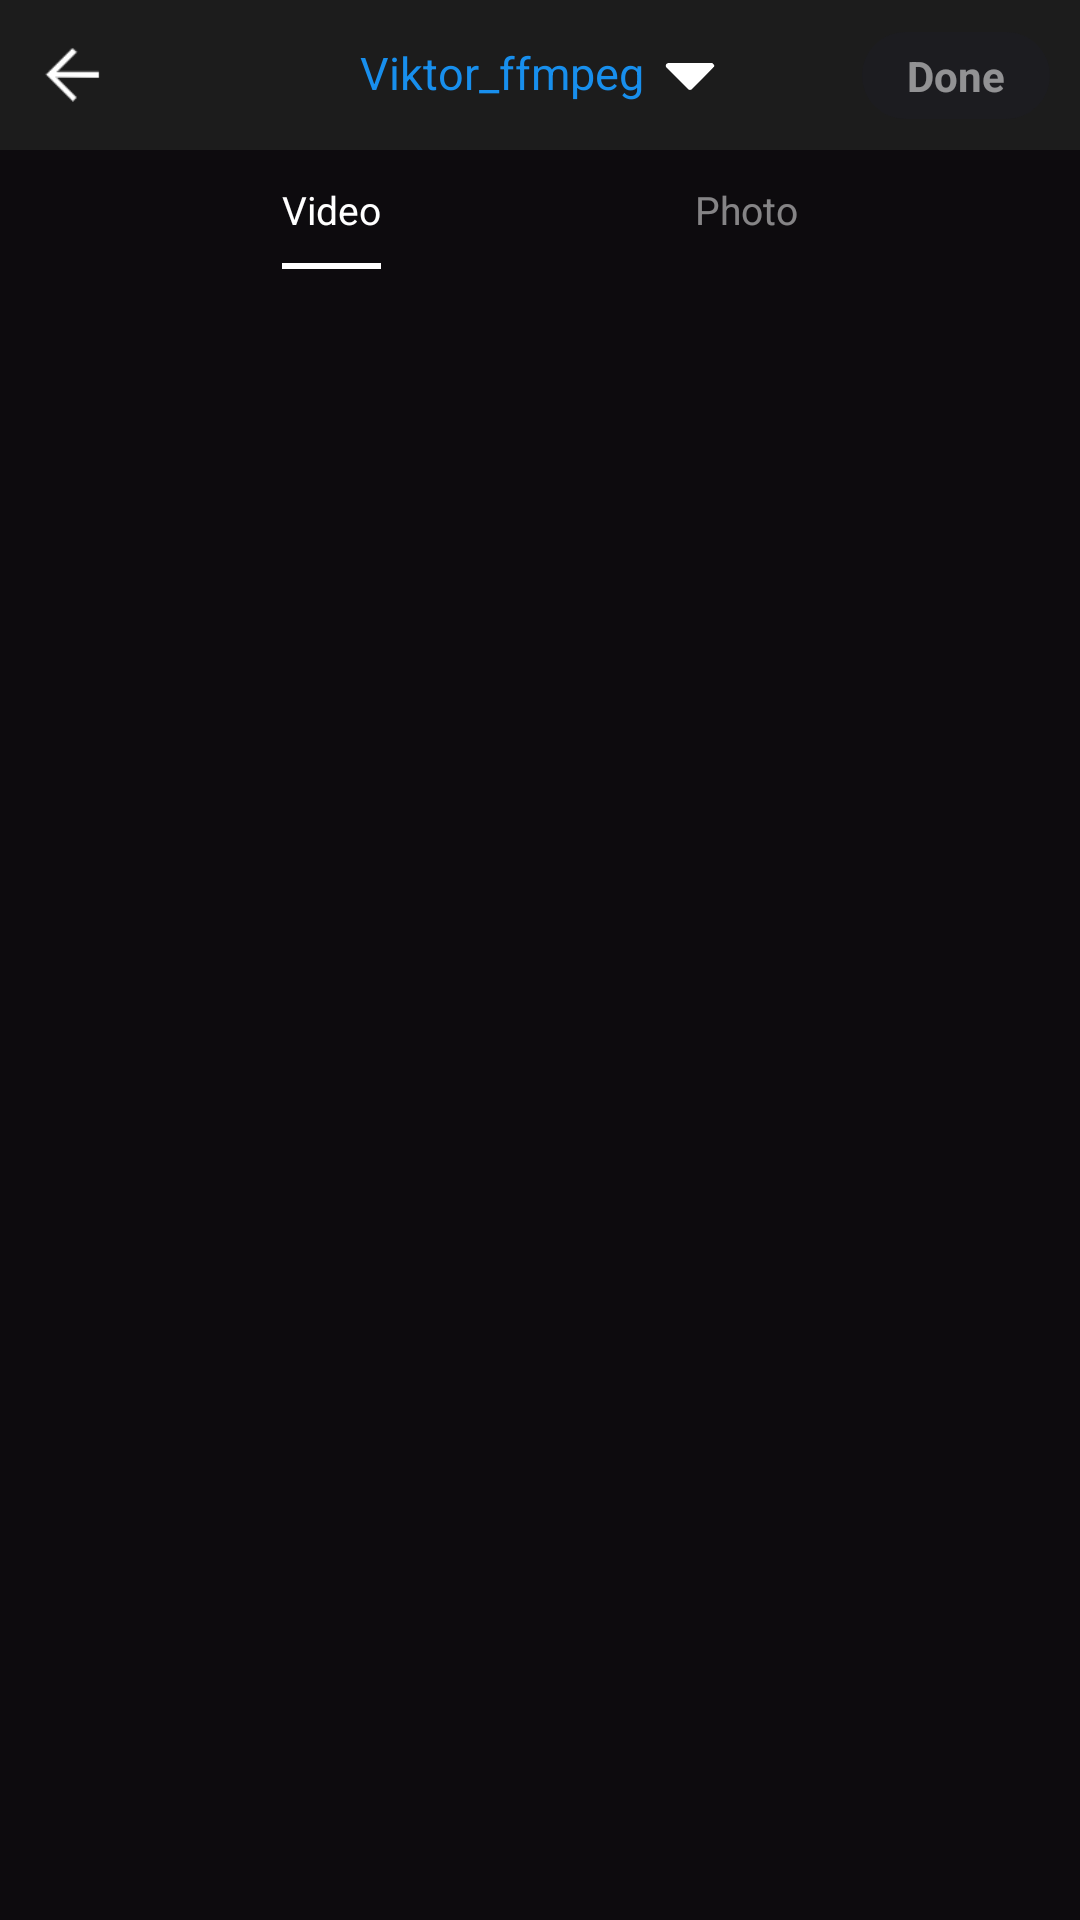

Here is an Android app screen rendered from its layout file. Give the layout XML and the strings, colors and styles it references.
<!-- AndroidManifest.xml: application theme AppTheme -->
<!-- res/layout/activity_media_select.xml -->
<?xml version="1.0" encoding="utf-8"?>
<androidx.constraintlayout.widget.ConstraintLayout xmlns:android="http://schemas.android.com/apk/res/android"
    xmlns:app="http://schemas.android.com/apk/res-auto"
    android:layout_width="match_parent"
    android:layout_height="match_parent"
    android:fitsSystemWindows="true">

    <androidx.constraintlayout.widget.ConstraintLayout
        android:id="@+id/cons_top"
        android:layout_width="0dp"
        android:layout_height="wrap_content"
        android:background="#1C1C1C"
        app:layout_constraintEnd_toEndOf="parent"
        app:layout_constraintStart_toStartOf="parent"
        app:layout_constraintTop_toTopOf="parent">

        <ImageView
            android:id="@+id/iv_back"
            android:layout_width="50dp"
            android:layout_height="50dp"
            android:padding="10dp"
            android:src="@drawable/ic_back"
            app:layout_constraintStart_toStartOf="parent"
            app:layout_constraintTop_toTopOf="parent" />

        <TextView
            android:id="@+id/tv_album_category"
            android:layout_width="wrap_content"
            android:layout_height="0dp"
            android:drawablePadding="5dp"
            android:ellipsize="middle"
            android:gravity="center"
            android:includeFontPadding="false"
            android:maxLength="20"
            android:paddingStart="10dp"
            android:paddingEnd="10dp"
            android:text="@string/app_name"
            android:textColor="@color/colorAccent"
            android:textSize="15sp"
            app:drawableEndCompat="@drawable/ic_arrow_down"
            app:layout_constraintBottom_toBottomOf="@id/iv_back"
            app:layout_constraintEnd_toEndOf="parent"
            app:layout_constraintStart_toStartOf="parent"
            app:layout_constraintTop_toTopOf="@id/iv_back" />


        <TextView
            android:id="@+id/tv_done"
            android:layout_width="wrap_content"
            android:layout_height="wrap_content"
            android:layout_marginEnd="10dp"
            android:background="@drawable/selector_btn_done"
            android:paddingStart="15dp"
            android:paddingTop="5dp"
            android:paddingEnd="15dp"
            android:paddingBottom="5dp"
            android:text="@string/done"
            android:textColor="@color/selector_color_done"
            android:textStyle="bold"
            app:layout_constraintBottom_toBottomOf="@id/iv_back"
            app:layout_constraintEnd_toEndOf="parent"
            app:layout_constraintTop_toTopOf="@id/iv_back" />

    </androidx.constraintlayout.widget.ConstraintLayout>

    <androidx.constraintlayout.widget.ConstraintLayout
        android:id="@+id/cons_tab"
        android:layout_width="match_parent"
        android:layout_height="wrap_content"
        app:layout_constraintEnd_toEndOf="parent"
        app:layout_constraintStart_toStartOf="parent"
        app:layout_constraintTop_toBottomOf="@id/cons_top">

        <TextView
            android:id="@+id/tv_tab_video"
            android:layout_width="wrap_content"
            android:layout_height="wrap_content"
            android:paddingHorizontal="11dp"
            android:paddingVertical="11dp"
            android:text="@string/str_text_video"
            android:textColor="#fff"
            android:textSize="13sp"
            app:layout_constraintBottom_toBottomOf="parent"
            app:layout_constraintEnd_toStartOf="@+id/tv_tab_img"
            app:layout_constraintStart_toStartOf="parent"
            app:layout_constraintTop_toTopOf="parent" />

        <View
            android:id="@+id/view_in_video"
            android:layout_width="0dp"
            android:layout_height="2dp"
            android:layout_marginHorizontal="11dp"
            android:background="#fff"
            app:layout_constraintBottom_toBottomOf="parent"
            app:layout_constraintEnd_toEndOf="@id/tv_tab_video"
            app:layout_constraintStart_toStartOf="@id/tv_tab_video" />

        <TextView
            android:id="@+id/tv_tab_img"
            android:layout_width="wrap_content"
            android:layout_height="wrap_content"
            android:alpha="0.5"
            android:paddingHorizontal="11dp"
            android:paddingVertical="11dp"
            android:text="@string/str_text_photo"
            android:textColor="#fff"
            android:textSize="13sp"
            app:layout_constraintBottom_toBottomOf="parent"
            app:layout_constraintEnd_toEndOf="parent"
            app:layout_constraintStart_toEndOf="@+id/tv_tab_video"
            app:layout_constraintTop_toTopOf="parent" />

        <View
            android:id="@+id/view_in_img"
            android:layout_width="0dp"
            android:layout_height="2dp"
            android:layout_marginHorizontal="11dp"
            android:background="#fff"
            android:visibility="gone"
            app:layout_constraintBottom_toBottomOf="parent"
            app:layout_constraintEnd_toEndOf="@id/tv_tab_img"
            app:layout_constraintStart_toStartOf="@id/tv_tab_img" />
    </androidx.constraintlayout.widget.ConstraintLayout>

    <FrameLayout
        android:id="@+id/fl_container"
        android:layout_width="0dp"
        android:layout_height="0dp"
        app:layout_constraintBottom_toBottomOf="parent"
        app:layout_constraintEnd_toEndOf="parent"
        app:layout_constraintStart_toStartOf="parent"
        app:layout_constraintTop_toBottomOf="@id/cons_tab" />

</androidx.constraintlayout.widget.ConstraintLayout>
<!-- resources referenced by this layout -->
<resources>
  <color name="colorAccent">#188FED</color>
  <!-- drawable ic_arrow_down: png bitmap (drawable-xxhdpi, 520 bytes) -->
  <!-- drawable ic_back: png bitmap (drawable-xxhdpi, 460 bytes) -->
  <!-- drawable selector_btn_done (drawable) -->
  <?xml version="1.0" encoding="utf-8"?>
  <selector xmlns:android="http://schemas.android.com/apk/res/android">
  
      <item android:drawable="@drawable/shape_done_state_checked" android:state_selected="true" />
      <item android:drawable="@drawable/shape_done_state_normal" />
  
  </selector>
  <string name="app_name">Viktor_ffmpeg</string>
  <string name="done">Done</string>
  <string name="str_text_photo">Photo</string>
  <string name="str_text_video">Video</string>
  <style name="AppTheme" parent="Theme.AppCompat.Light.NoActionBar">
          
          <item name="colorPrimary">@color/colorPrimary</item>
          <item name="colorPrimaryDark">@color/colorPrimaryDark</item>
          <item name="colorAccent">@color/colorAccent</item>
          <item name="android:colorBackground">@color/theme_color</item>
      </style>
  <!-- drawable shape_done_state_checked (drawable) -->
  <?xml version="1.0" encoding="utf-8"?>
  <shape xmlns:android="http://schemas.android.com/apk/res/android"
      android:shape="rectangle">
  
      <solid android:color="@color/colorAccent" />
      <corners android:radius="17dp" />
  
  </shape>
  <!-- drawable shape_done_state_normal (drawable) -->
  <?xml version="1.0" encoding="utf-8"?>
  <shape xmlns:android="http://schemas.android.com/apk/res/android"
      android:shape="rectangle">
  
      <solid android:color="#1C1C20" />
      <corners android:radius="17dp" />
  
  </shape>
  <color name="colorPrimary">#008577</color>
  <color name="colorPrimaryDark">#00574B</color>
  <color name="theme_color">#0D0B0E</color>
</resources>
